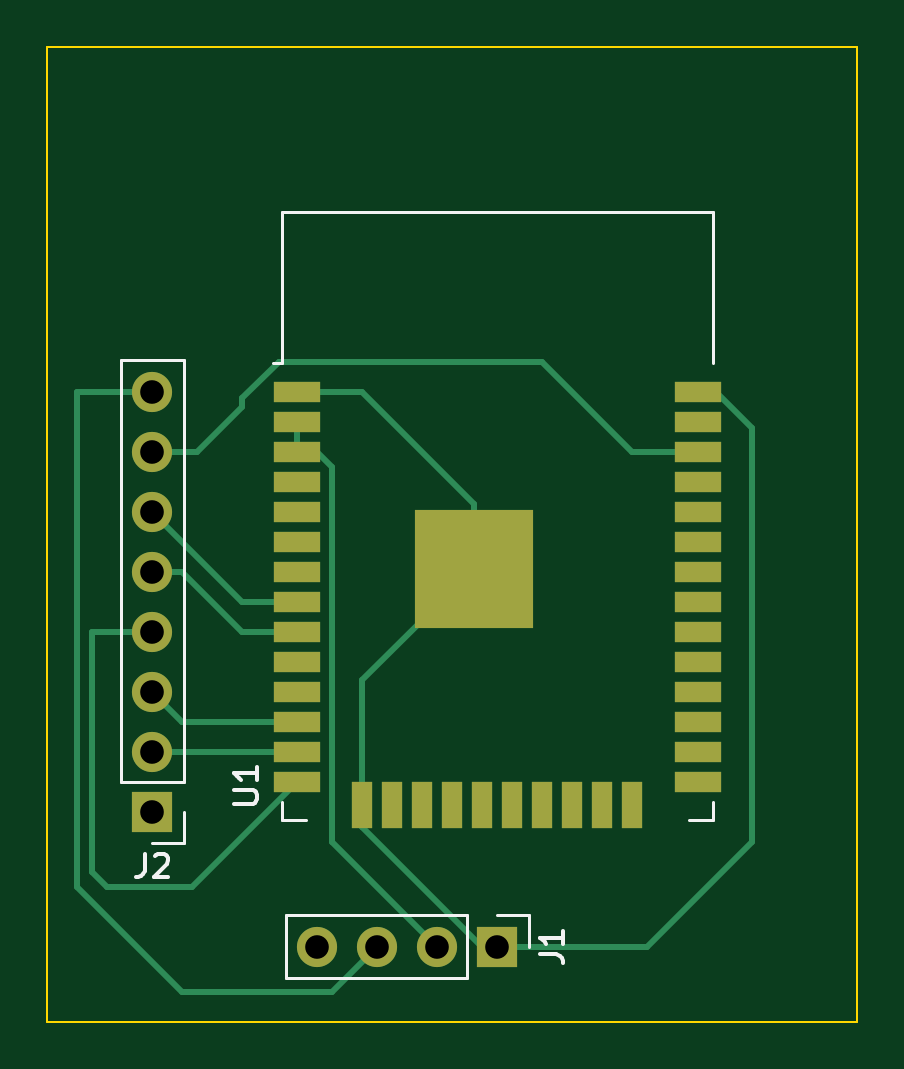
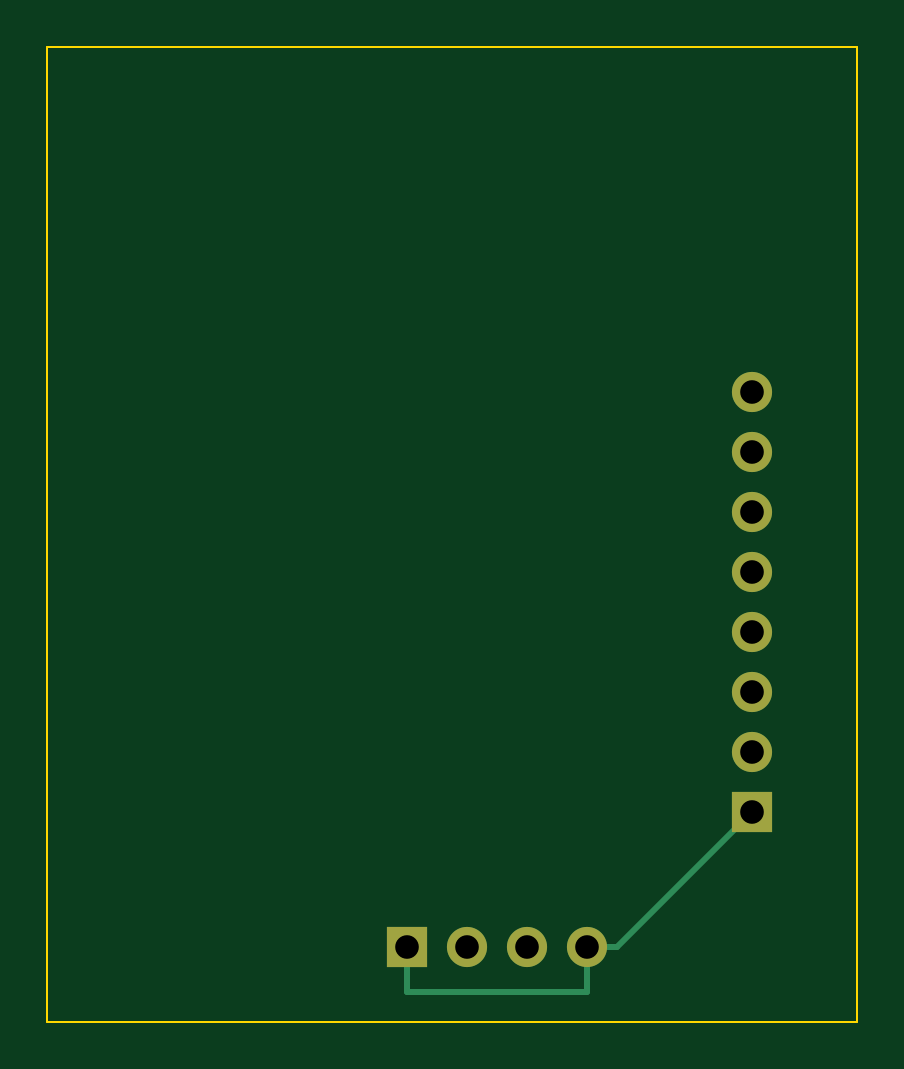
Circuit board: 11 layer files. Board 34.3 x 41.3 mm.
- bottom_copper: rsp32 lamp-B_Cu.gbr (1631 bytes)
- bottom_mask: rsp32 lamp-B_Mask.gbr (900 bytes)
- paste: rsp32 lamp-B_Paste.gbr (497 bytes)
- bottom_silk: rsp32 lamp-B_SilkS.gbr (498 bytes)
- outline: rsp32 lamp-Edge_Cuts.gbr (719 bytes)
- top_copper: rsp32 lamp-F_Cu.gbr (6107 bytes)
- top_mask: rsp32 lamp-F_Mask.gbr (1957 bytes)
- paste: rsp32 lamp-F_Paste.gbr (1554 bytes)
- top_silk: rsp32 lamp-F_SilkS.gbr (2706 bytes)
- drill: rsp32 lamp-NPTH.drl (312 bytes)
- drill: rsp32 lamp-PTH.drl (457 bytes)

=== bottom_copper: rsp32 lamp-B_Cu.gbr ===
%TF.GenerationSoftware,KiCad,Pcbnew,5.99.0+really5.1.10+dfsg1-1*%
%TF.CreationDate,2021-09-10T11:43:35-04:00*%
%TF.ProjectId,rsp32 lamp,72737033-3220-46c6-916d-702e6b696361,rev?*%
%TF.SameCoordinates,Original*%
%TF.FileFunction,Copper,L2,Bot*%
%TF.FilePolarity,Positive*%
%FSLAX46Y46*%
G04 Gerber Fmt 4.6, Leading zero omitted, Abs format (unit mm)*
G04 Created by KiCad (PCBNEW 5.99.0+really5.1.10+dfsg1-1) date 2021-09-10 11:43:35*
%MOMM*%
%LPD*%
G01*
G04 APERTURE LIST*
%TA.AperFunction,ComponentPad*%
%ADD10O,1.700000X1.700000*%
%TD*%
%TA.AperFunction,ComponentPad*%
%ADD11R,1.700000X1.700000*%
%TD*%
%TA.AperFunction,Conductor*%
%ADD12C,0.250000*%
%TD*%
G04 APERTURE END LIST*
D10*
%TO.P,J2,8*%
%TO.N,+5V*%
X17780000Y-27940000D03*
%TO.P,J2,7*%
%TO.N,Net-(J2-Pad7)*%
X17780000Y-30480000D03*
%TO.P,J2,6*%
%TO.N,Net-(J2-Pad6)*%
X17780000Y-33020000D03*
%TO.P,J2,5*%
%TO.N,Net-(J2-Pad5)*%
X17780000Y-35560000D03*
%TO.P,J2,4*%
%TO.N,Net-(J2-Pad4)*%
X17780000Y-38100000D03*
%TO.P,J2,3*%
%TO.N,Net-(J2-Pad3)*%
X17780000Y-40640000D03*
%TO.P,J2,2*%
%TO.N,Net-(J2-Pad2)*%
X17780000Y-43180000D03*
D11*
%TO.P,J2,1*%
%TO.N,GND*%
X17780000Y-45720000D03*
%TD*%
D10*
%TO.P,J1,4*%
%TO.N,GND*%
X24765000Y-51435000D03*
%TO.P,J1,3*%
%TO.N,+5V*%
X27305000Y-51435000D03*
%TO.P,J1,2*%
%TO.N,+3V3*%
X29845000Y-51435000D03*
D11*
%TO.P,J1,1*%
%TO.N,GND*%
X32385000Y-51435000D03*
%TD*%
D12*
%TO.N,GND*%
X23495000Y-51435000D02*
X24765000Y-51435000D01*
X17780000Y-45720000D02*
X23495000Y-51435000D01*
X24765000Y-51435000D02*
X24765000Y-53340000D01*
X24765000Y-53340000D02*
X32385000Y-53340000D01*
X32385000Y-53340000D02*
X32385000Y-51435000D01*
%TD*%
M02*

=== bottom_mask: rsp32 lamp-B_Mask.gbr ===
%TF.GenerationSoftware,KiCad,Pcbnew,5.99.0+really5.1.10+dfsg1-1*%
%TF.CreationDate,2021-09-10T11:43:35-04:00*%
%TF.ProjectId,rsp32 lamp,72737033-3220-46c6-916d-702e6b696361,rev?*%
%TF.SameCoordinates,Original*%
%TF.FileFunction,Soldermask,Bot*%
%TF.FilePolarity,Negative*%
%FSLAX46Y46*%
G04 Gerber Fmt 4.6, Leading zero omitted, Abs format (unit mm)*
G04 Created by KiCad (PCBNEW 5.99.0+really5.1.10+dfsg1-1) date 2021-09-10 11:43:35*
%MOMM*%
%LPD*%
G01*
G04 APERTURE LIST*
%ADD10O,1.700000X1.700000*%
%ADD11R,1.700000X1.700000*%
G04 APERTURE END LIST*
D10*
%TO.C,J2*%
X17780000Y-27940000D03*
X17780000Y-30480000D03*
X17780000Y-33020000D03*
X17780000Y-35560000D03*
X17780000Y-38100000D03*
X17780000Y-40640000D03*
X17780000Y-43180000D03*
D11*
X17780000Y-45720000D03*
%TD*%
D10*
%TO.C,J1*%
X24765000Y-51435000D03*
X27305000Y-51435000D03*
X29845000Y-51435000D03*
D11*
X32385000Y-51435000D03*
%TD*%
M02*

=== paste: rsp32 lamp-B_Paste.gbr ===
%TF.GenerationSoftware,KiCad,Pcbnew,5.99.0+really5.1.10+dfsg1-1*%
%TF.CreationDate,2021-09-10T11:43:35-04:00*%
%TF.ProjectId,rsp32 lamp,72737033-3220-46c6-916d-702e6b696361,rev?*%
%TF.SameCoordinates,Original*%
%TF.FileFunction,Paste,Bot*%
%TF.FilePolarity,Positive*%
%FSLAX46Y46*%
G04 Gerber Fmt 4.6, Leading zero omitted, Abs format (unit mm)*
G04 Created by KiCad (PCBNEW 5.99.0+really5.1.10+dfsg1-1) date 2021-09-10 11:43:35*
%MOMM*%
%LPD*%
G01*
G04 APERTURE LIST*
G04 APERTURE END LIST*
M02*

=== bottom_silk: rsp32 lamp-B_SilkS.gbr ===
%TF.GenerationSoftware,KiCad,Pcbnew,5.99.0+really5.1.10+dfsg1-1*%
%TF.CreationDate,2021-09-10T11:43:35-04:00*%
%TF.ProjectId,rsp32 lamp,72737033-3220-46c6-916d-702e6b696361,rev?*%
%TF.SameCoordinates,Original*%
%TF.FileFunction,Legend,Bot*%
%TF.FilePolarity,Positive*%
%FSLAX46Y46*%
G04 Gerber Fmt 4.6, Leading zero omitted, Abs format (unit mm)*
G04 Created by KiCad (PCBNEW 5.99.0+really5.1.10+dfsg1-1) date 2021-09-10 11:43:35*
%MOMM*%
%LPD*%
G01*
G04 APERTURE LIST*
G04 APERTURE END LIST*
M02*

=== outline: rsp32 lamp-Edge_Cuts.gbr ===
%TF.GenerationSoftware,KiCad,Pcbnew,5.99.0+really5.1.10+dfsg1-1*%
%TF.CreationDate,2021-09-10T11:43:35-04:00*%
%TF.ProjectId,rsp32 lamp,72737033-3220-46c6-916d-702e6b696361,rev?*%
%TF.SameCoordinates,Original*%
%TF.FileFunction,Profile,NP*%
%FSLAX46Y46*%
G04 Gerber Fmt 4.6, Leading zero omitted, Abs format (unit mm)*
G04 Created by KiCad (PCBNEW 5.99.0+really5.1.10+dfsg1-1) date 2021-09-10 11:43:35*
%MOMM*%
%LPD*%
G01*
G04 APERTURE LIST*
%TA.AperFunction,Profile*%
%ADD10C,0.100000*%
%TD*%
G04 APERTURE END LIST*
D10*
X47625000Y-13335000D02*
X47625000Y-54610000D01*
X13335000Y-13335000D02*
X47625000Y-13335000D01*
X13335000Y-54610000D02*
X13335000Y-13335000D01*
X47625000Y-54610000D02*
X13335000Y-54610000D01*
M02*

=== top_copper: rsp32 lamp-F_Cu.gbr (6107 bytes, source omitted) ===
=== top_mask: rsp32 lamp-F_Mask.gbr ===
%TF.GenerationSoftware,KiCad,Pcbnew,5.99.0+really5.1.10+dfsg1-1*%
%TF.CreationDate,2021-09-10T11:43:35-04:00*%
%TF.ProjectId,rsp32 lamp,72737033-3220-46c6-916d-702e6b696361,rev?*%
%TF.SameCoordinates,Original*%
%TF.FileFunction,Soldermask,Top*%
%TF.FilePolarity,Negative*%
%FSLAX46Y46*%
G04 Gerber Fmt 4.6, Leading zero omitted, Abs format (unit mm)*
G04 Created by KiCad (PCBNEW 5.99.0+really5.1.10+dfsg1-1) date 2021-09-10 11:43:35*
%MOMM*%
%LPD*%
G01*
G04 APERTURE LIST*
%ADD10O,1.700000X1.700000*%
%ADD11R,1.700000X1.700000*%
%ADD12R,2.000000X0.900000*%
%ADD13R,0.900000X2.000000*%
%ADD14R,5.000000X5.000000*%
G04 APERTURE END LIST*
D10*
%TO.C,J2*%
X17780000Y-27940000D03*
X17780000Y-30480000D03*
X17780000Y-33020000D03*
X17780000Y-35560000D03*
X17780000Y-38100000D03*
X17780000Y-40640000D03*
X17780000Y-43180000D03*
D11*
X17780000Y-45720000D03*
%TD*%
D10*
%TO.C,J1*%
X24765000Y-51435000D03*
X27305000Y-51435000D03*
X29845000Y-51435000D03*
D11*
X32385000Y-51435000D03*
%TD*%
D12*
%TO.C,U1*%
X40885000Y-27940000D03*
X40885000Y-29210000D03*
X40885000Y-30480000D03*
X40885000Y-31750000D03*
X40885000Y-33020000D03*
X40885000Y-34290000D03*
X40885000Y-35560000D03*
X40885000Y-36830000D03*
X40885000Y-38100000D03*
X40885000Y-39370000D03*
X40885000Y-40640000D03*
X40885000Y-41910000D03*
X40885000Y-43180000D03*
X40885000Y-44450000D03*
D13*
X38100000Y-45450000D03*
X36830000Y-45450000D03*
X35560000Y-45450000D03*
X34290000Y-45450000D03*
X33020000Y-45450000D03*
X31750000Y-45450000D03*
X30480000Y-45450000D03*
X29210000Y-45450000D03*
X27940000Y-45450000D03*
X26670000Y-45450000D03*
D12*
X23885000Y-44450000D03*
X23885000Y-43180000D03*
X23885000Y-41910000D03*
X23885000Y-40640000D03*
X23885000Y-39370000D03*
X23885000Y-38100000D03*
X23885000Y-36830000D03*
X23885000Y-35560000D03*
X23885000Y-34290000D03*
X23885000Y-33020000D03*
X23885000Y-31750000D03*
X23885000Y-30480000D03*
X23885000Y-29210000D03*
X23885000Y-27940000D03*
D14*
X31385000Y-35440000D03*
%TD*%
M02*

=== paste: rsp32 lamp-F_Paste.gbr ===
%TF.GenerationSoftware,KiCad,Pcbnew,5.99.0+really5.1.10+dfsg1-1*%
%TF.CreationDate,2021-09-10T11:43:35-04:00*%
%TF.ProjectId,rsp32 lamp,72737033-3220-46c6-916d-702e6b696361,rev?*%
%TF.SameCoordinates,Original*%
%TF.FileFunction,Paste,Top*%
%TF.FilePolarity,Positive*%
%FSLAX46Y46*%
G04 Gerber Fmt 4.6, Leading zero omitted, Abs format (unit mm)*
G04 Created by KiCad (PCBNEW 5.99.0+really5.1.10+dfsg1-1) date 2021-09-10 11:43:35*
%MOMM*%
%LPD*%
G01*
G04 APERTURE LIST*
%ADD10R,2.000000X0.900000*%
%ADD11R,0.900000X2.000000*%
%ADD12R,5.000000X5.000000*%
G04 APERTURE END LIST*
D10*
%TO.C,U1*%
X40885000Y-27940000D03*
X40885000Y-29210000D03*
X40885000Y-30480000D03*
X40885000Y-31750000D03*
X40885000Y-33020000D03*
X40885000Y-34290000D03*
X40885000Y-35560000D03*
X40885000Y-36830000D03*
X40885000Y-38100000D03*
X40885000Y-39370000D03*
X40885000Y-40640000D03*
X40885000Y-41910000D03*
X40885000Y-43180000D03*
X40885000Y-44450000D03*
D11*
X38100000Y-45450000D03*
X36830000Y-45450000D03*
X35560000Y-45450000D03*
X34290000Y-45450000D03*
X33020000Y-45450000D03*
X31750000Y-45450000D03*
X30480000Y-45450000D03*
X29210000Y-45450000D03*
X27940000Y-45450000D03*
X26670000Y-45450000D03*
D10*
X23885000Y-44450000D03*
X23885000Y-43180000D03*
X23885000Y-41910000D03*
X23885000Y-40640000D03*
X23885000Y-39370000D03*
X23885000Y-38100000D03*
X23885000Y-36830000D03*
X23885000Y-35560000D03*
X23885000Y-34290000D03*
X23885000Y-33020000D03*
X23885000Y-31750000D03*
X23885000Y-30480000D03*
X23885000Y-29210000D03*
X23885000Y-27940000D03*
D12*
X31385000Y-35440000D03*
%TD*%
M02*

=== top_silk: rsp32 lamp-F_SilkS.gbr ===
%TF.GenerationSoftware,KiCad,Pcbnew,5.99.0+really5.1.10+dfsg1-1*%
%TF.CreationDate,2021-09-10T11:43:35-04:00*%
%TF.ProjectId,rsp32 lamp,72737033-3220-46c6-916d-702e6b696361,rev?*%
%TF.SameCoordinates,Original*%
%TF.FileFunction,Legend,Top*%
%TF.FilePolarity,Positive*%
%FSLAX46Y46*%
G04 Gerber Fmt 4.6, Leading zero omitted, Abs format (unit mm)*
G04 Created by KiCad (PCBNEW 5.99.0+really5.1.10+dfsg1-1) date 2021-09-10 11:43:35*
%MOMM*%
%LPD*%
G01*
G04 APERTURE LIST*
%ADD10C,0.120000*%
%ADD11C,0.150000*%
G04 APERTURE END LIST*
D10*
%TO.C,J2*%
X19110000Y-47050000D02*
X17780000Y-47050000D01*
X19110000Y-45720000D02*
X19110000Y-47050000D01*
X19110000Y-44450000D02*
X16450000Y-44450000D01*
X16450000Y-44450000D02*
X16450000Y-26610000D01*
X19110000Y-44450000D02*
X19110000Y-26610000D01*
X19110000Y-26610000D02*
X16450000Y-26610000D01*
%TO.C,J1*%
X33715000Y-50105000D02*
X33715000Y-51435000D01*
X32385000Y-50105000D02*
X33715000Y-50105000D01*
X31115000Y-50105000D02*
X31115000Y-52765000D01*
X31115000Y-52765000D02*
X23435000Y-52765000D01*
X31115000Y-50105000D02*
X23435000Y-50105000D01*
X23435000Y-50105000D02*
X23435000Y-52765000D01*
%TO.C,U1*%
X23265000Y-26750000D02*
X22885000Y-26750000D01*
X23265000Y-20330000D02*
X23265000Y-26750000D01*
X41505000Y-20330000D02*
X41505000Y-26750000D01*
X23265000Y-20330000D02*
X41505000Y-20330000D01*
X41505000Y-46075000D02*
X40505000Y-46075000D01*
X41505000Y-45295000D02*
X41505000Y-46075000D01*
X23265000Y-46075000D02*
X24265000Y-46075000D01*
X23265000Y-45295000D02*
X23265000Y-46075000D01*
%TO.C,J2*%
D11*
X17446666Y-47502380D02*
X17446666Y-48216666D01*
X17399047Y-48359523D01*
X17303809Y-48454761D01*
X17160952Y-48502380D01*
X17065714Y-48502380D01*
X17875238Y-47597619D02*
X17922857Y-47550000D01*
X18018095Y-47502380D01*
X18256190Y-47502380D01*
X18351428Y-47550000D01*
X18399047Y-47597619D01*
X18446666Y-47692857D01*
X18446666Y-47788095D01*
X18399047Y-47930952D01*
X17827619Y-48502380D01*
X18446666Y-48502380D01*
%TO.C,J1*%
X34167380Y-51768333D02*
X34881666Y-51768333D01*
X35024523Y-51815952D01*
X35119761Y-51911190D01*
X35167380Y-52054047D01*
X35167380Y-52149285D01*
X35167380Y-50768333D02*
X35167380Y-51339761D01*
X35167380Y-51054047D02*
X34167380Y-51054047D01*
X34310238Y-51149285D01*
X34405476Y-51244523D01*
X34453095Y-51339761D01*
%TO.C,U1*%
X21227380Y-45386904D02*
X22036904Y-45386904D01*
X22132142Y-45339285D01*
X22179761Y-45291666D01*
X22227380Y-45196428D01*
X22227380Y-45005952D01*
X22179761Y-44910714D01*
X22132142Y-44863095D01*
X22036904Y-44815476D01*
X21227380Y-44815476D01*
X22227380Y-43815476D02*
X22227380Y-44386904D01*
X22227380Y-44101190D02*
X21227380Y-44101190D01*
X21370238Y-44196428D01*
X21465476Y-44291666D01*
X21513095Y-44386904D01*
%TD*%
M02*

=== drill: rsp32 lamp-NPTH.drl ===
M48
; DRILL file {KiCad 5.99.0+really5.1.10+dfsg1-1} date Fri Sep 10 11:43:31 2021
; FORMAT={-:-/ absolute / inch / decimal}
; #@! TF.CreationDate,2021-09-10T11:43:31-04:00
; #@! TF.GenerationSoftware,Kicad,Pcbnew,5.99.0+really5.1.10+dfsg1-1
; #@! TF.FileFunction,NonPlated,1,2,NPTH
FMAT,2
INCH
%
G90
G05
T0
M30

=== drill: rsp32 lamp-PTH.drl ===
M48
; DRILL file {KiCad 5.99.0+really5.1.10+dfsg1-1} date Fri Sep 10 11:43:31 2021
; FORMAT={-:-/ absolute / inch / decimal}
; #@! TF.CreationDate,2021-09-10T11:43:31-04:00
; #@! TF.GenerationSoftware,Kicad,Pcbnew,5.99.0+really5.1.10+dfsg1-1
; #@! TF.FileFunction,Plated,1,2,PTH
FMAT,2
INCH
T1C0.0394
%
G90
G05
T1
X0.7Y-1.1
X0.7Y-1.2
X0.7Y-1.3
X0.7Y-1.4
X0.7Y-1.5
X0.7Y-1.6
X0.7Y-1.7
X0.7Y-1.8
X0.975Y-2.025
X1.075Y-2.025
X1.175Y-2.025
X1.275Y-2.025
T0
M30

